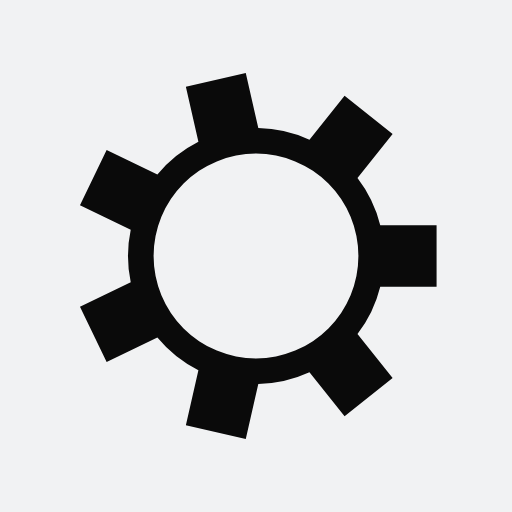
t = 0.00 s
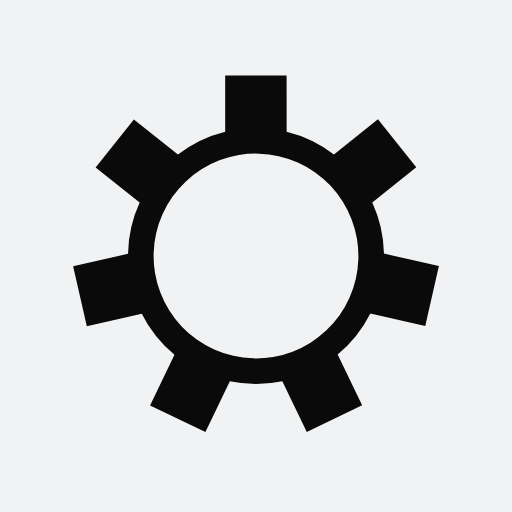
t = 0.15 s
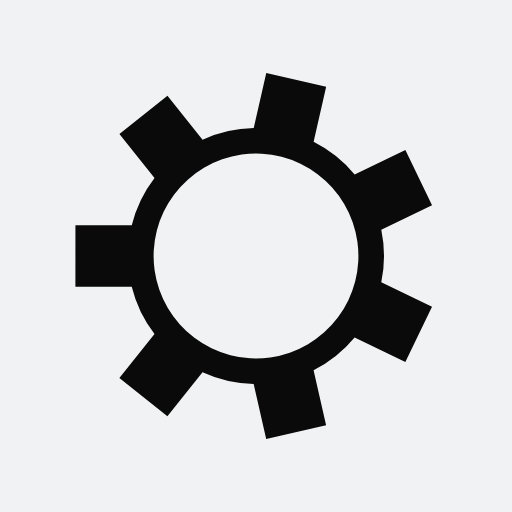
t = 0.31 s
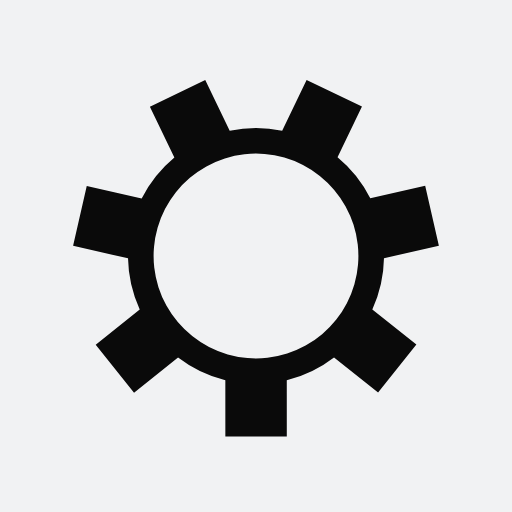
t = 0.46 s

The animated SVG that drew these frames (rendered in a browser with its animation timeline set to each time). Animation: 1 SMIL element (animateTransform=1); one cycle of 0.61 s, repeats indefinitely.

<?xml version="1.0" encoding="utf-8"?>
<svg xmlns="http://www.w3.org/2000/svg" xmlns:xlink="http://www.w3.org/1999/xlink" style="margin: auto; background: rgb(241, 242, 243); display: block; shape-rendering: auto;" width="200px" height="200px" viewBox="0 0 100 100" preserveAspectRatio="xMidYMid">
<g transform="translate(50 50)">
<g>
<animateTransform attributeName="transform" type="rotate" values="0;51.42857142857143" keyTimes="0;1" dur="0.6097560975609756s" repeatCount="indefinite"></animateTransform><path d="M24.269322199023193 -6 L35.26932219902319 -6 L35.26932219902319 6 L24.269322199023193 6 A25 25 0 0 1 19.822663783922913 15.233581342204166 L19.822663783922913 15.233581342204166 L26.68105160436898 23.833727649352497 L17.299073814752624 31.315605271657297 L10.440685994306556 22.71545896450897 A25 25 0 0 1 0.4491352308775884 24.995965225299553 L0.4491352308775884 24.995965225299553 L-1.9985950426418693 35.720172259299616 L-13.697729988823754 33.049921051823844 L-11.249999715304297 22.32571401782378 A25 25 0 0 1 -19.262601311707623 15.935877468975459 L-19.262601311707623 15.935877468975459 L-29.173258858634235 20.7085985992686 L-34.37986372804494 9.89697218443957 L-24.469206181118324 5.124251054146429 A25 25 0 0 1 -24.469206181118324 -5.1242510541464235 L-24.469206181118324 -5.1242510541464235 L-34.37986372804494 -9.896972184439562 L-29.173258858634238 -20.70859859926859 L-19.262601311707627 -15.935877468975454 A25 25 0 0 1 -11.249999715304302 -22.325714017823778 L-11.249999715304302 -22.325714017823778 L-13.697729988823763 -33.04992105182384 L-1.9985950426418784 -35.720172259299616 L0.44913523087758234 -24.995965225299553 A25 25 0 0 1 10.44068599430655 -22.715458964508972 L10.44068599430655 -22.715458964508972 L17.299073814752617 -31.3156052716573 L26.681051604368974 -23.8337276493525 L19.82266378392291 -15.233581342204172 A25 25 0 0 1 24.26932219902319 -6.000000000000006 M0 -20A20 20 0 1 0 0 20 A20 20 0 1 0 0 -20" fill="#0a0a0a"></path></g></g>
<!-- [ldio] generated by https://loading.io/ --></svg>
